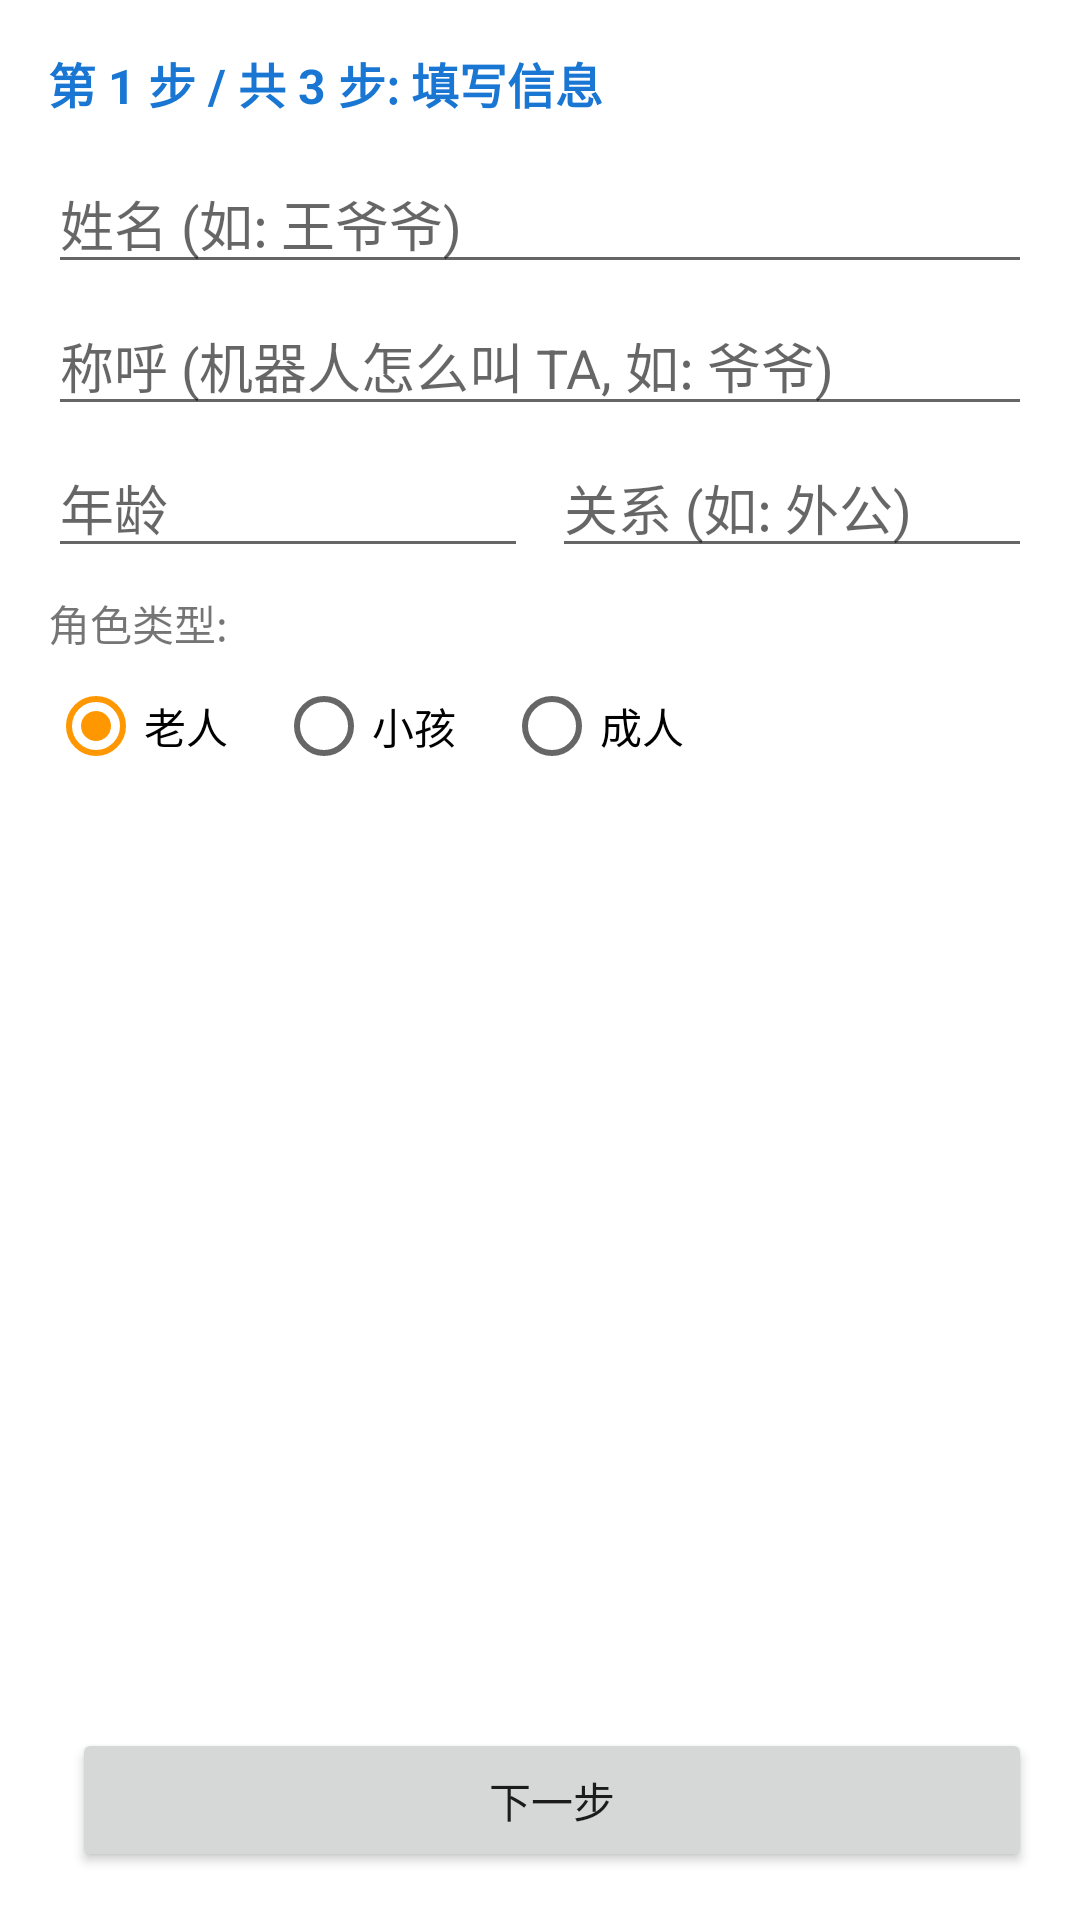

Reconstruct the res/layout file that produces this screen, plus the resources it refers to.
<!-- AndroidManifest.xml: application theme Theme.CompanionBot -->
<!-- res/layout/activity_enroll.xml -->
<?xml version="1.0" encoding="utf-8"?>
<LinearLayout xmlns:android="http://schemas.android.com/apk/res/android"
    android:layout_width="match_parent"
    android:layout_height="match_parent"
    android:orientation="vertical"
    android:padding="16dp">

    
    <TextView
        android:id="@+id/tvStep"
        android:layout_width="match_parent"
        android:layout_height="wrap_content"
        android:text="第 1 步 / 共 3 步: 填写信息"
        android:textSize="16sp"
        android:textStyle="bold"
        android:textColor="#1976D2"
        android:paddingBottom="12dp" />

    
    <LinearLayout
        android:id="@+id/layoutStep1"
        android:layout_width="match_parent"
        android:layout_height="wrap_content"
        android:orientation="vertical"
        android:visibility="visible">

        <EditText
            android:id="@+id/etName"
            android:layout_width="match_parent"
            android:layout_height="wrap_content"
            android:hint="姓名 (如: 王爷爷)"
            android:inputType="textPersonName" />

        <EditText
            android:id="@+id/etNickname"
            android:layout_width="match_parent"
            android:layout_height="wrap_content"
            android:hint="称呼 (机器人怎么叫 TA, 如: 爷爷)"
            android:inputType="text"
            android:layout_marginTop="4dp" />

        <LinearLayout
            android:layout_width="match_parent"
            android:layout_height="wrap_content"
            android:orientation="horizontal"
            android:layout_marginTop="4dp">

            <EditText
                android:id="@+id/etAge"
                android:layout_width="0dp"
                android:layout_height="wrap_content"
                android:layout_weight="1"
                android:hint="年龄"
                android:inputType="number" />

            <EditText
                android:id="@+id/etRelationship"
                android:layout_width="0dp"
                android:layout_height="wrap_content"
                android:layout_weight="1"
                android:hint="关系 (如: 外公)"
                android:inputType="text"
                android:layout_marginStart="8dp" />
        </LinearLayout>

        
        <TextView
            android:layout_width="match_parent"
            android:layout_height="wrap_content"
            android:text="角色类型:"
            android:layout_marginTop="8dp" />

        <RadioGroup
            android:id="@+id/rgRole"
            android:layout_width="match_parent"
            android:layout_height="wrap_content"
            android:orientation="horizontal">

            <RadioButton
                android:id="@+id/rbElder"
                android:layout_width="wrap_content"
                android:layout_height="wrap_content"
                android:text="老人"
                android:checked="true" />

            <RadioButton
                android:id="@+id/rbChild"
                android:layout_width="wrap_content"
                android:layout_height="wrap_content"
                android:text="小孩"
                android:layout_marginStart="16dp" />

            <RadioButton
                android:id="@+id/rbAdult"
                android:layout_width="wrap_content"
                android:layout_height="wrap_content"
                android:text="成人"
                android:layout_marginStart="16dp" />
        </RadioGroup>
    </LinearLayout>

    
    <LinearLayout
        android:id="@+id/layoutStep2"
        android:layout_width="match_parent"
        android:layout_height="wrap_content"
        android:orientation="vertical"
        android:visibility="gone">

        <TextView
            android:layout_width="match_parent"
            android:layout_height="wrap_content"
            android:text="请录制 3~5 段自然说话\n每段 5~10 秒，可以随便说点什么"
            android:textSize="14sp"
            android:lineSpacingMultiplier="1.3" />

        <TextView
            android:id="@+id/tvVoiceProgress"
            android:layout_width="match_parent"
            android:layout_height="wrap_content"
            android:text="已录制: 0 / 3 段"
            android:textSize="18sp"
            android:textStyle="bold"
            android:textColor="#1976D2"
            android:gravity="center"
            android:layout_marginTop="16dp" />

        
        <Button
            android:id="@+id/btnRecord"
            android:layout_width="match_parent"
            android:layout_height="56dp"
            android:text="按住录音"
            android:textSize="16sp"
            android:layout_marginTop="12dp"
            android:backgroundTint="#4CAF50" />

        <TextView
            android:id="@+id/tvRecordHint"
            android:layout_width="match_parent"
            android:layout_height="wrap_content"
            android:text="提示: 点击开始录音，再点击停止"
            android:textSize="12sp"
            android:textColor="#999999"
            android:gravity="center"
            android:layout_marginTop="8dp" />
    </LinearLayout>

    
    <LinearLayout
        android:id="@+id/layoutStep3"
        android:layout_width="match_parent"
        android:layout_height="wrap_content"
        android:orientation="vertical"
        android:visibility="gone">

        <TextView
            android:layout_width="match_parent"
            android:layout_height="wrap_content"
            android:text="请对准摄像头拍摄 5~10 张照片\n尝试不同角度和表情"
            android:textSize="14sp"
            android:lineSpacingMultiplier="1.3" />

        <TextView
            android:id="@+id/tvPhotoProgress"
            android:layout_width="match_parent"
            android:layout_height="wrap_content"
            android:text="已拍摄: 0 / 5 张"
            android:textSize="18sp"
            android:textStyle="bold"
            android:textColor="#1976D2"
            android:gravity="center"
            android:layout_marginTop="16dp" />

        
        <TextureView
            android:id="@+id/texturePreview"
            android:layout_width="match_parent"
            android:layout_height="300dp"
            android:layout_marginTop="8dp" />

        <Button
            android:id="@+id/btnCapture"
            android:layout_width="match_parent"
            android:layout_height="56dp"
            android:text="拍照"
            android:textSize="16sp"
            android:layout_marginTop="8dp"
            android:backgroundTint="#2196F3" />

        <TextView
            android:id="@+id/tvPhotoHint"
            android:layout_width="match_parent"
            android:layout_height="wrap_content"
            android:text="提示: 正面、左转、右转、抬头、微笑各一张效果最佳"
            android:textSize="12sp"
            android:textColor="#999999"
            android:gravity="center"
            android:layout_marginTop="4dp" />
    </LinearLayout>

    
    <View
        android:layout_width="match_parent"
        android:layout_height="0dp"
        android:layout_weight="1" />

    
    <TextView
        android:id="@+id/tvEnrollStatus"
        android:layout_width="match_parent"
        android:layout_height="wrap_content"
        android:textSize="13sp"
        android:textColor="#666666"
        android:gravity="center"
        android:paddingBottom="8dp" />

    
    <LinearLayout
        android:layout_width="match_parent"
        android:layout_height="wrap_content"
        android:orientation="horizontal">

        <Button
            android:id="@+id/btnPrevStep"
            android:layout_width="0dp"
            android:layout_height="wrap_content"
            android:layout_weight="1"
            android:text="上一步"
            android:visibility="gone" />

        <Button
            android:id="@+id/btnNextStep"
            android:layout_width="0dp"
            android:layout_height="wrap_content"
            android:layout_weight="1"
            android:text="下一步"
            android:layout_marginStart="8dp" />
    </LinearLayout>
</LinearLayout>
<!-- resources referenced by this layout -->
<resources>
  <style name="Theme.CompanionBot" parent="Theme.MaterialComponents.Light.DarkActionBar">
          <item name="colorPrimary">#1976D2</item>
          <item name="colorPrimaryVariant">#1565C0</item>
          <item name="colorOnPrimary">#FFFFFF</item>
          <item name="colorSecondary">#FF9800</item>
      </style>
</resources>
